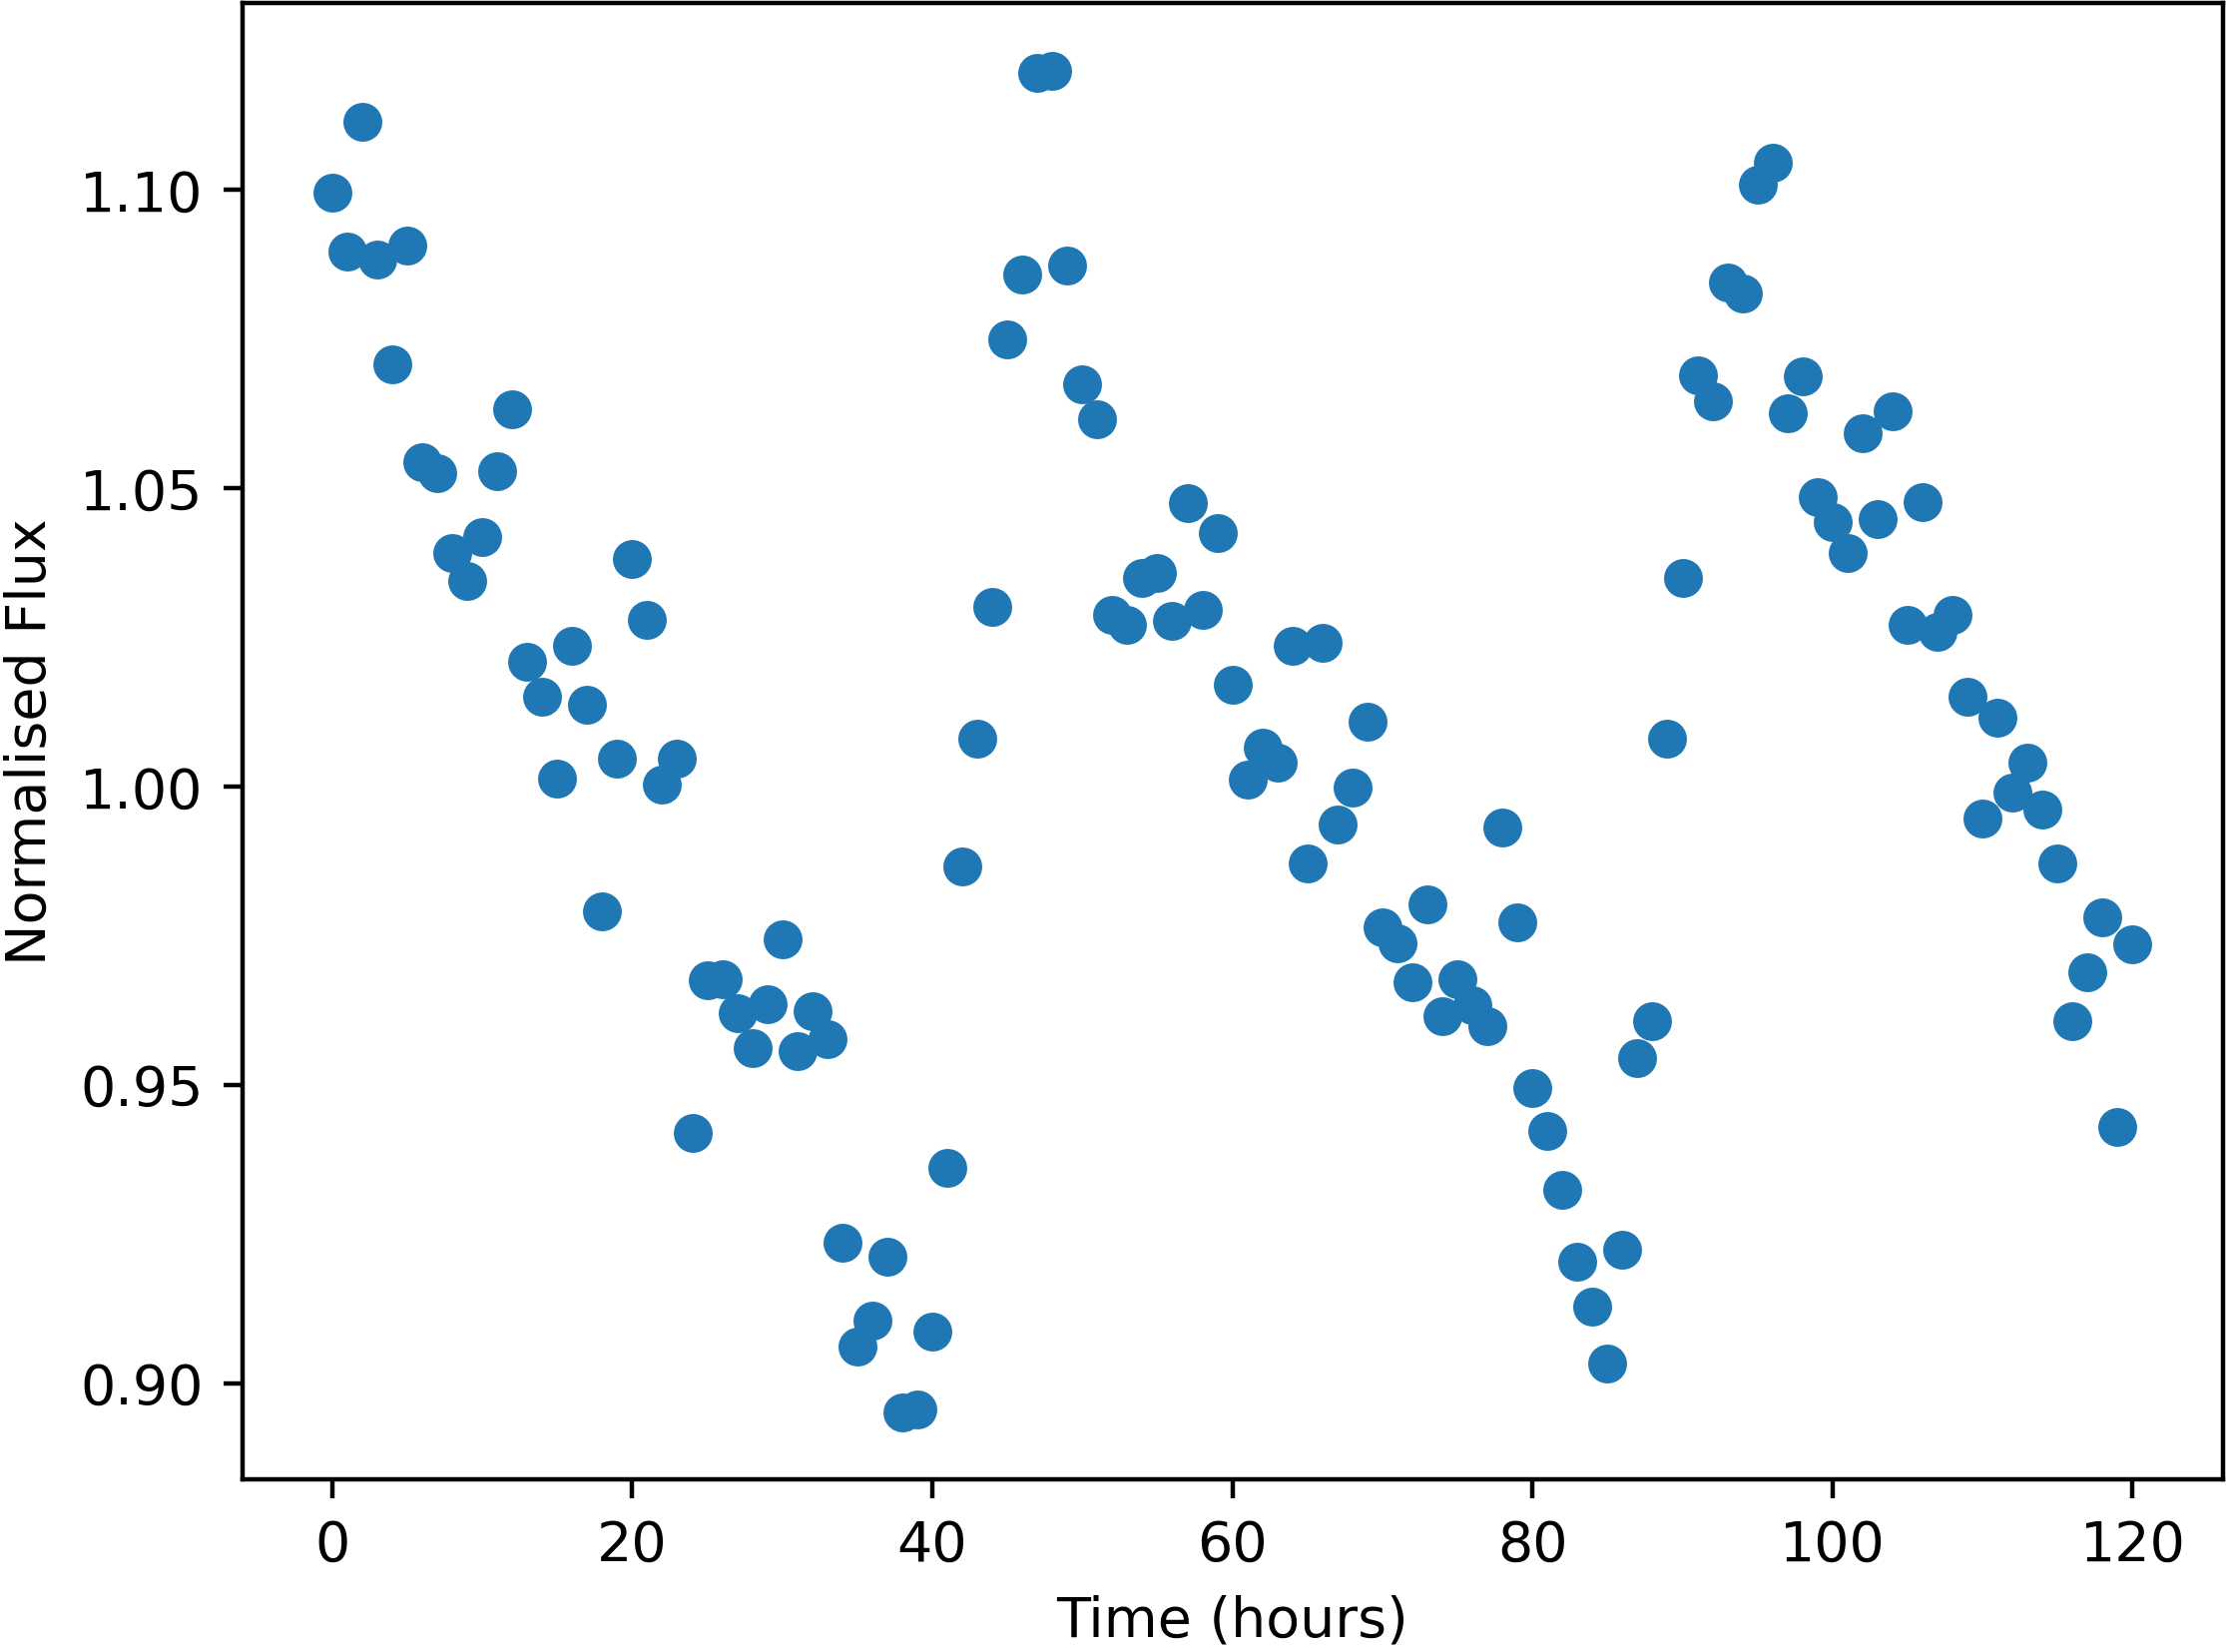

The data file committed next to this chart (first rows):
Time, NormalisedFlux
0.0, 1.1
1.0, 1.09
2.0, 1.111
3.0, 1.088
4.0, 1.071
5.0, 1.091
6.0, 1.054
7.0, 1.053
8.0, 1.039
9.0, 1.034
10.0, 1.042
11.0, 1.053
12.0, 1.063
13.0, 1.021
14.0, 1.015
15.0, 1.001
16.0, 1.024
17.0, 1.014
18.0, 0.979
19.0, 1.005
20.0, 1.038
21.0, 1.028
22.0, 1
23.0, 1.005
24.0, 0.9419
25.0, 0.9676
26.0, 0.9677
27.0, 0.9621
28.0, 0.9561
29.0, 0.9634
30.0, 0.9744
31.0, 0.9557
32.0, 0.9624
33.0, 0.9576
34.0, 0.9235
35.0, 0.906
36.0, 0.9105
37.0, 0.9212
38.0, 0.8951
39.0, 0.8956
40.0, 0.9086
41.0, 0.936
42.0, 0.9865
43.0, 1.008
44.0, 1.03
45.0, 1.075
46.0, 1.086
47.0, 1.12
48.0, 1.12
49.0, 1.087
50.0, 1.067
51.0, 1.062
52.0, 1.029
53.0, 1.027
54.0, 1.035
55.0, 1.036
56.0, 1.028
57.0, 1.047
58.0, 1.03
59.0, 1.042
... 61 more rows
